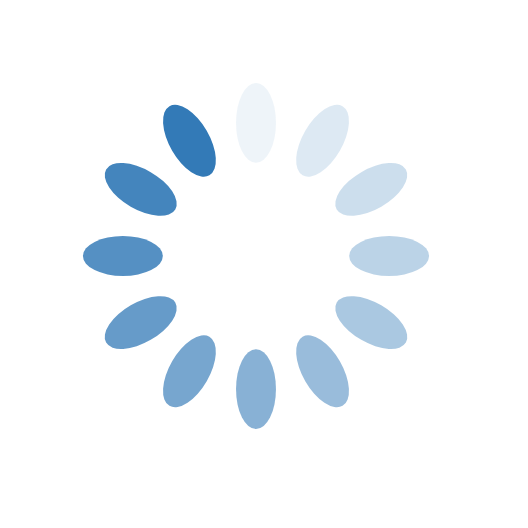
t = 0.00 s
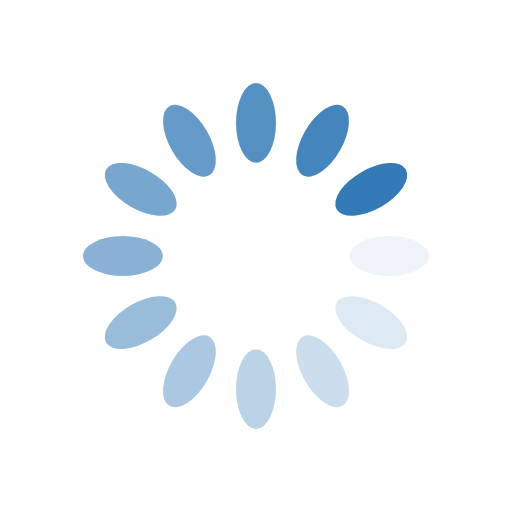
t = 0.25 s
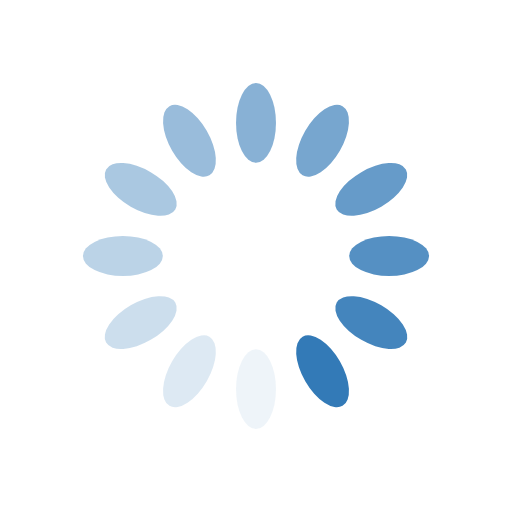
t = 0.50 s
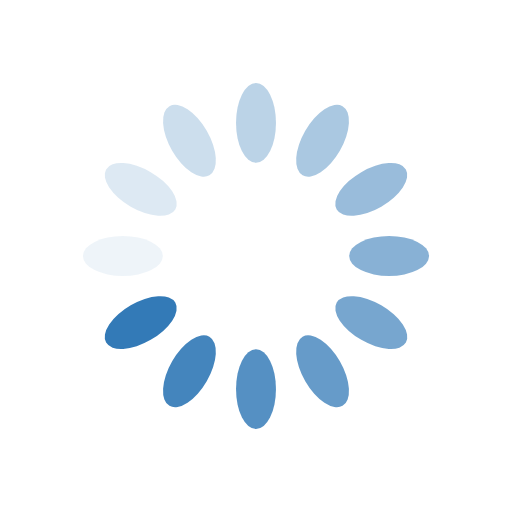
t = 0.75 s

The animated SVG that drew these frames (rendered in a browser with its animation timeline set to each time). Animation: 12 SMIL elements (animate=12); one cycle of 1.00 s, repeats indefinitely.

<?xml version="1.0" encoding="utf-8"?>
<svg xmlns="http://www.w3.org/2000/svg" xmlns:xlink="http://www.w3.org/1999/xlink" style=" background: none; transform: scale(1.3); display: block; shape-rendering: auto;" width="28px" height="28px" viewBox="0 0 100 100" preserveAspectRatio="xMidYMid">
<g transform="rotate(0 50 50)">
  <rect x="47" y="24" rx="3" ry="6" width="6" height="12" fill="#337ab7">
    <animate attributeName="opacity" values="1;0" keyTimes="0;1" dur="1s" begin="-0.9166666666666666s" repeatCount="indefinite"></animate>
  </rect>
</g><g transform="rotate(30 50 50)">
  <rect x="47" y="24" rx="3" ry="6" width="6" height="12" fill="#337ab7">
    <animate attributeName="opacity" values="1;0" keyTimes="0;1" dur="1s" begin="-0.8333333333333334s" repeatCount="indefinite"></animate>
  </rect>
</g><g transform="rotate(60 50 50)">
  <rect x="47" y="24" rx="3" ry="6" width="6" height="12" fill="#337ab7">
    <animate attributeName="opacity" values="1;0" keyTimes="0;1" dur="1s" begin="-0.75s" repeatCount="indefinite"></animate>
  </rect>
</g><g transform="rotate(90 50 50)">
  <rect x="47" y="24" rx="3" ry="6" width="6" height="12" fill="#337ab7">
    <animate attributeName="opacity" values="1;0" keyTimes="0;1" dur="1s" begin="-0.6666666666666666s" repeatCount="indefinite"></animate>
  </rect>
</g><g transform="rotate(120 50 50)">
  <rect x="47" y="24" rx="3" ry="6" width="6" height="12" fill="#337ab7">
    <animate attributeName="opacity" values="1;0" keyTimes="0;1" dur="1s" begin="-0.5833333333333334s" repeatCount="indefinite"></animate>
  </rect>
</g><g transform="rotate(150 50 50)">
  <rect x="47" y="24" rx="3" ry="6" width="6" height="12" fill="#337ab7">
    <animate attributeName="opacity" values="1;0" keyTimes="0;1" dur="1s" begin="-0.5s" repeatCount="indefinite"></animate>
  </rect>
</g><g transform="rotate(180 50 50)">
  <rect x="47" y="24" rx="3" ry="6" width="6" height="12" fill="#337ab7">
    <animate attributeName="opacity" values="1;0" keyTimes="0;1" dur="1s" begin="-0.4166666666666667s" repeatCount="indefinite"></animate>
  </rect>
</g><g transform="rotate(210 50 50)">
  <rect x="47" y="24" rx="3" ry="6" width="6" height="12" fill="#337ab7">
    <animate attributeName="opacity" values="1;0" keyTimes="0;1" dur="1s" begin="-0.3333333333333333s" repeatCount="indefinite"></animate>
  </rect>
</g><g transform="rotate(240 50 50)">
  <rect x="47" y="24" rx="3" ry="6" width="6" height="12" fill="#337ab7">
    <animate attributeName="opacity" values="1;0" keyTimes="0;1" dur="1s" begin="-0.25s" repeatCount="indefinite"></animate>
  </rect>
</g><g transform="rotate(270 50 50)">
  <rect x="47" y="24" rx="3" ry="6" width="6" height="12" fill="#337ab7">
    <animate attributeName="opacity" values="1;0" keyTimes="0;1" dur="1s" begin="-0.16666666666666666s" repeatCount="indefinite"></animate>
  </rect>
</g><g transform="rotate(300 50 50)">
  <rect x="47" y="24" rx="3" ry="6" width="6" height="12" fill="#337ab7">
    <animate attributeName="opacity" values="1;0" keyTimes="0;1" dur="1s" begin="-0.08333333333333333s" repeatCount="indefinite"></animate>
  </rect>
</g><g transform="rotate(330 50 50)">
  <rect x="47" y="24" rx="3" ry="6" width="6" height="12" fill="#337ab7">
    <animate attributeName="opacity" values="1;0" keyTimes="0;1" dur="1s" begin="0s" repeatCount="indefinite"></animate>
  </rect>
</g>
</svg>